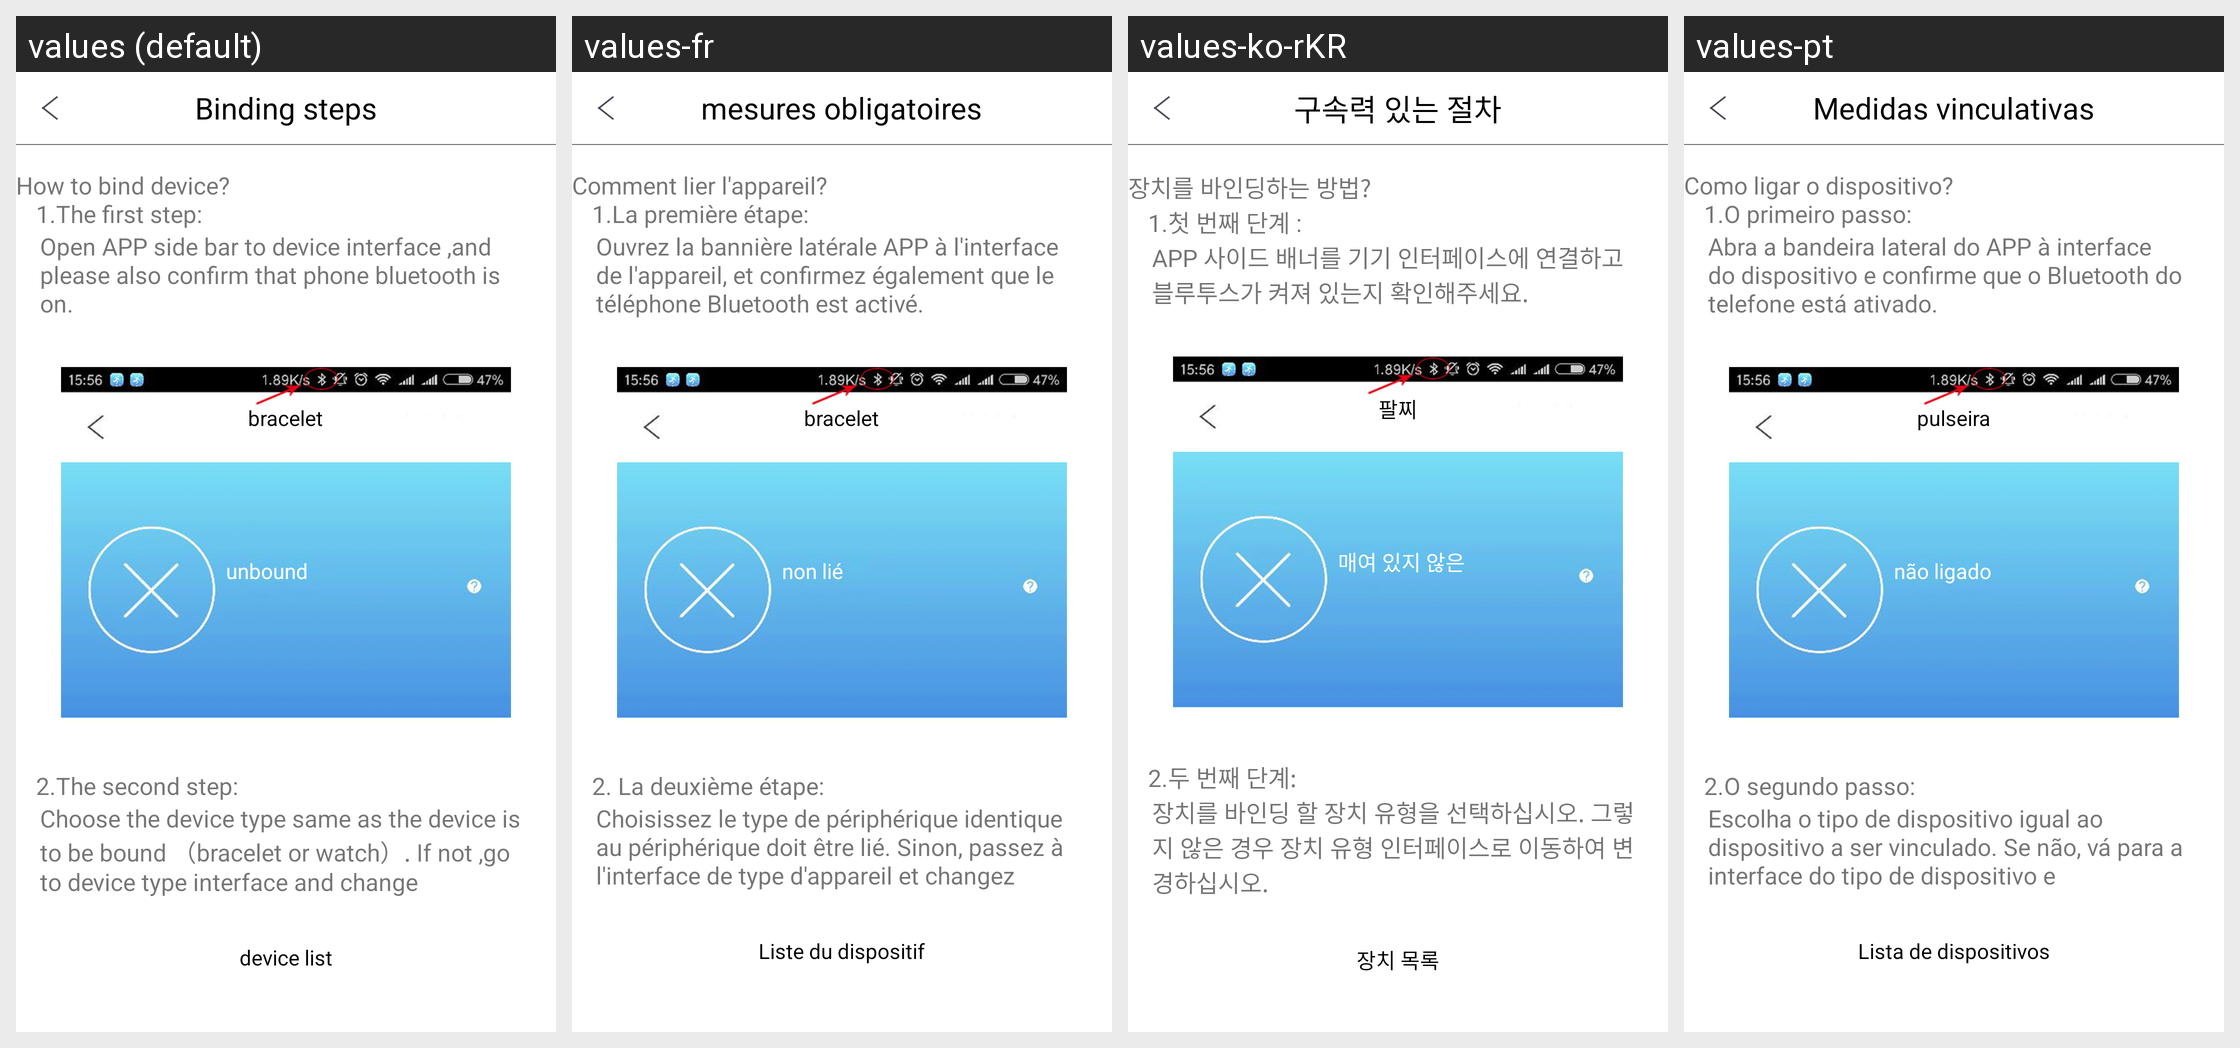

This grid shows one Android layout under several languages. Give, for every string resource on the screen, its name, the default text and each shown locale's text.
Android screen res/layout/activity_help_bind_device.xml rendered under 4 locales, left to right: values (default), values-fr, values-ko-rKR, values-pt. Device: Nexus 5 (rendered at 1080×1920; each locale shown at half size, 540×960, under a caption strip naming it); theme AppTheme.
Other locales in the repository, not shown: values-de, values-es, values-it, values-ja, values-pl-rPL, values-ru, values-th, values-tr, values-zh-rCN, values-zh-rHK, values-zh-rTW.
Strings drawn on this screen, with the default value and each locale's value (text and hints the layout hard-codes, and strings that could not be matched under every locale, appear in the picture but are not listed):

bind_device_steps
  values: Binding steps
  values-fr: mesures obligatoires
  values-ko-rKR: 구속력 있는 절차
  values-pt: Medidas vinculativas

first_steps
  values: How to bind device?
       		1.The first step:
  values-fr: Comment lier l'appareil?
       		1.La première étape:
  values-ko-rKR: 장치를 바인딩하는 방법?
       		1.첫 번째 단계 :
  values-pt: Como ligar o dispositivo?
       		1.O primeiro passo:

first_steps_01
  values: Open APP side bar to device interface ,and please also confirm that phone bluetooth is on.
  values-fr: Ouvrez la bannière latérale APP à l'interface de l'appareil, et confirmez également que le téléphone Bluetooth est activé.
  values-ko-rKR: APP 사이드 배너를 기기 인터페이스에 연결하고 블루투스가 켜져 있는지 확인해주세요.
  values-pt: Abra a bandeira lateral do APP à interface do dispositivo e confirme que o Bluetooth do telefone está ativado.

brachlet
  values: bracelet
  values-fr: bracelet
  values-ko-rKR: 팔찌
  values-pt: pulseira

not_bind
  values: unbound
  values-fr: non lié
  values-ko-rKR: 매여 있지 않은
  values-pt: não ligado

second_steps
  values: 		2.The second step:
  values-fr: 		2. La deuxième étape:
  values-ko-rKR: 		2.두 번째 단계:
  values-pt: 		2.O segundo passo:

second_steps_02
  values: Choose the device type same as the device is to be bound （bracelet or watch）. If not ,go to device type interface and change
  values-fr: Choisissez le type de périphérique identique au périphérique doit être lié. Sinon, passez à l'interface de type d'appareil et changez
  values-ko-rKR: 장치를 바인딩 할 장치 유형을 선택하십시오. 그렇지 않은 경우 장치 유형 인터페이스로 이동하여 변경하십시오.
  values-pt: Escolha o tipo de dispositivo igual ao dispositivo a ser vinculado. Se não, vá para a interface do tipo de dispositivo e

device_list
  values: device list
  values-fr: Liste du dispositif
  values-ko-rKR: 장치 목록
  values-pt: Lista de dispositivos
